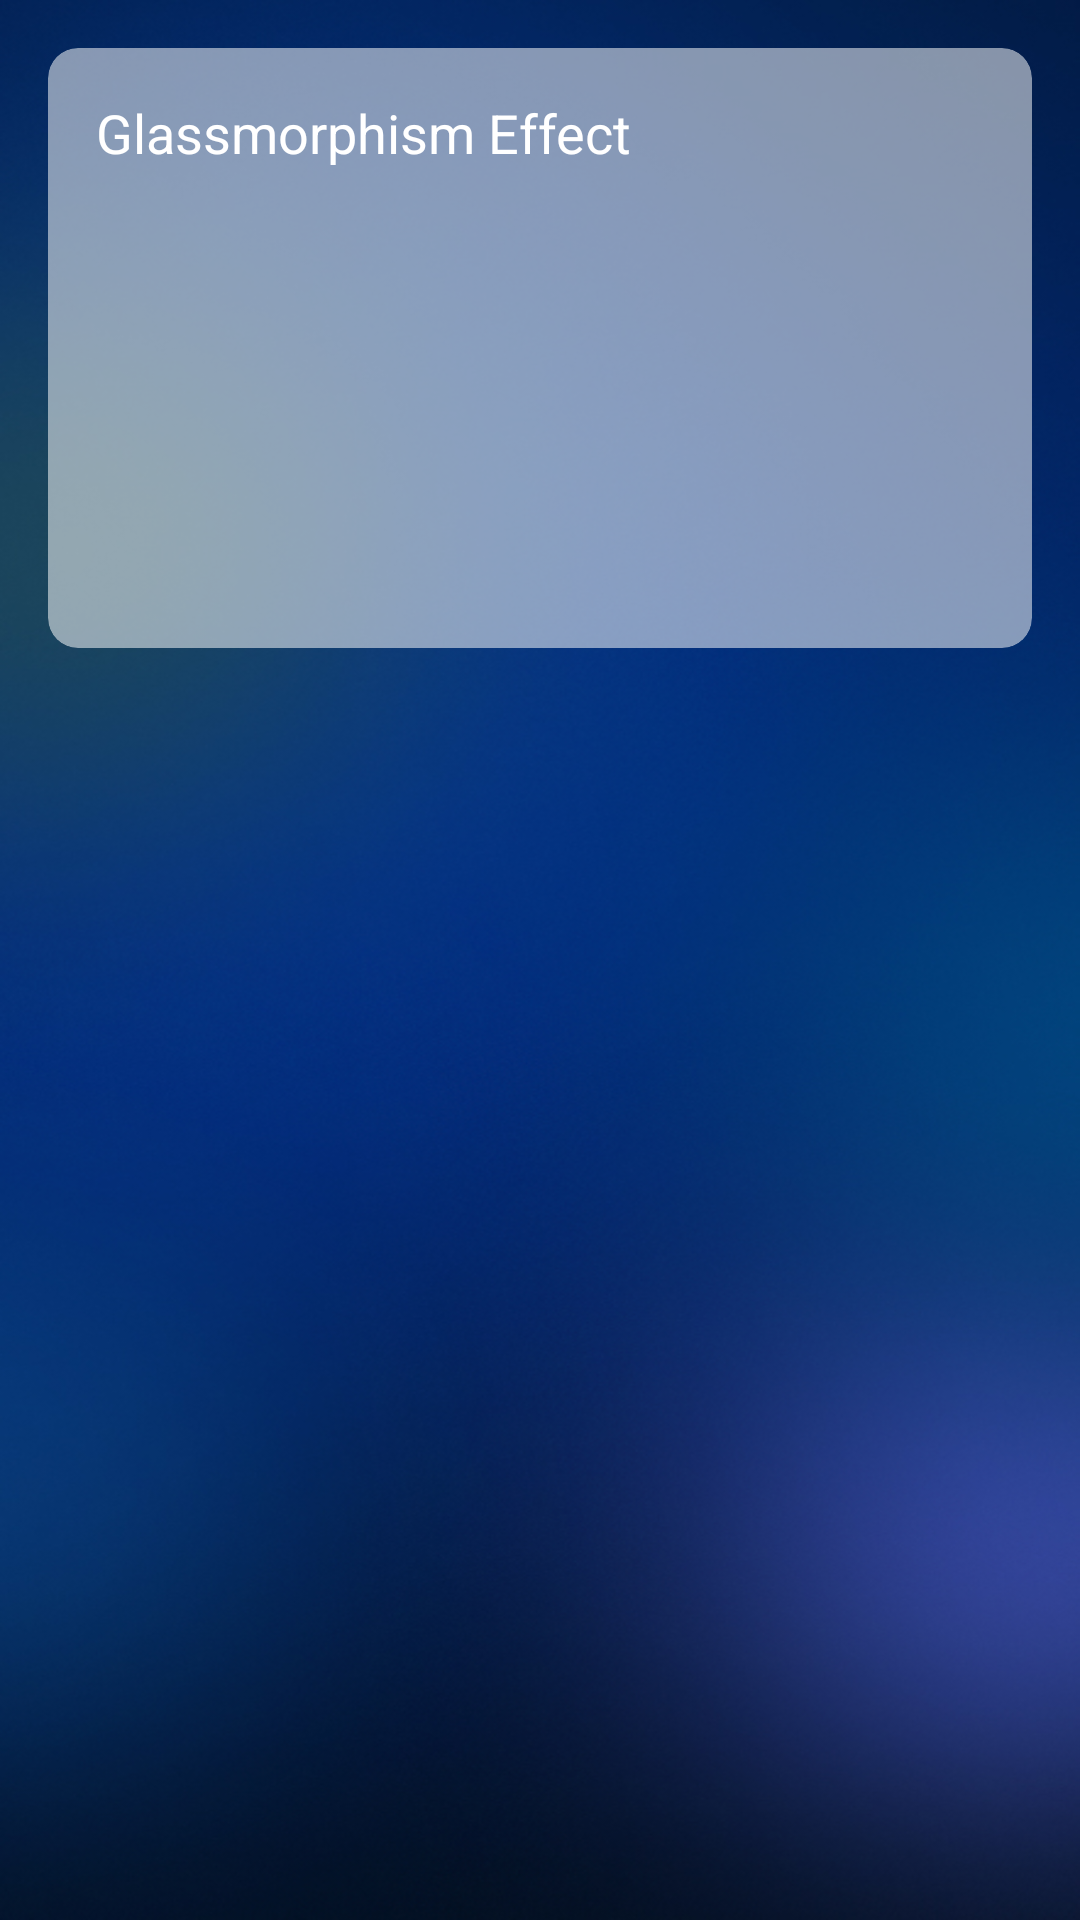

Here is an Android app screen rendered from its layout file. Give the layout XML and the strings, colors and styles it references.
<!-- AndroidManifest.xml: application theme Theme.MyApplication -->
<!-- res/layout/glass_morphic.xml -->
<?xml version="1.0" encoding="utf-8"?>

<RelativeLayout xmlns:android="http://schemas.android.com/apk/res/android"
    android:layout_width="match_parent"
    android:layout_height="match_parent"
    xmlns:app="http://schemas.android.com/apk/res-auto"
    android:background="@drawable/login">


    <androidx.cardview.widget.CardView
        android:layout_width="match_parent"
        android:layout_height="200dp"
        android:layout_margin="16dp"
        app:cardCornerRadius="10dp"
        app:cardElevation="8dp"
        app:cardBackgroundColor="@android:color/transparent">

        <RelativeLayout
            android:layout_width="match_parent"
            android:layout_height="match_parent"
            android:background="@drawable/glass_bg"
            android:padding="16dp">

            <TextView
                android:layout_width="wrap_content"
                android:layout_height="wrap_content"
                android:text="Glassmorphism Effect"
                android:textSize="18sp"
                android:textColor="#FFFFFF" />

        </RelativeLayout>

    </androidx.cardview.widget.CardView>




</RelativeLayout>
<!-- resources referenced by this layout -->
<resources>
  <!-- drawable glass_bg (drawable) -->
  <?xml version="1.0" encoding="utf-8"?>
  
  <shape xmlns:android="http://schemas.android.com/apk/res/android">
      <solid android:color="#86FFFFFF"/> 
      <corners android:radius="10dp"/>
      <padding
          android:left="8dp"
          android:top="8dp"
          android:right="8dp"
          android:bottom="8dp" />
  </shape>
  <!-- drawable login: jpg bitmap (drawable, 187644 bytes) -->
</resources>
